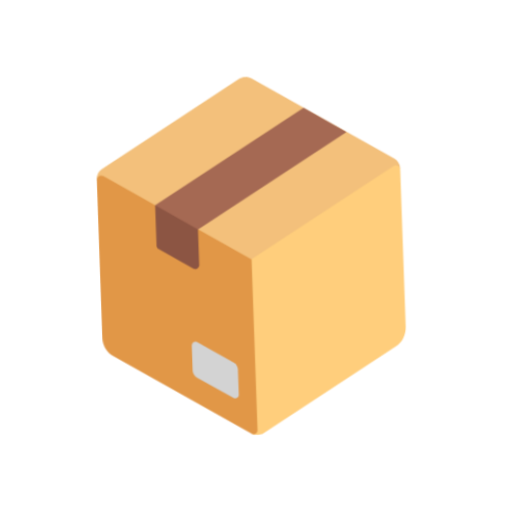
t = 0.00 s
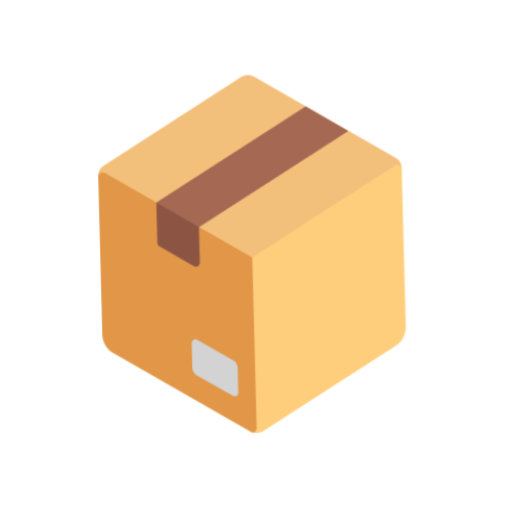
t = 0.40 s
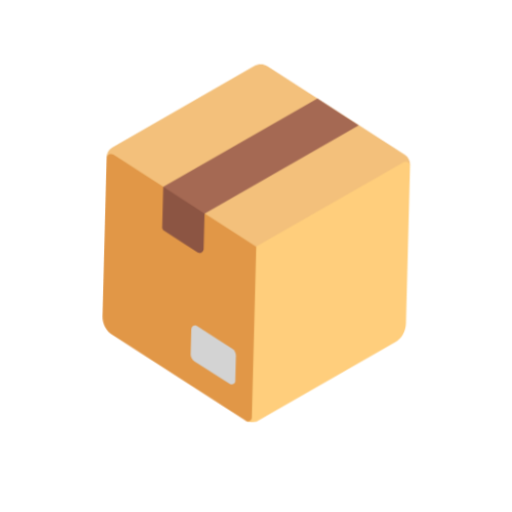
t = 1.20 s
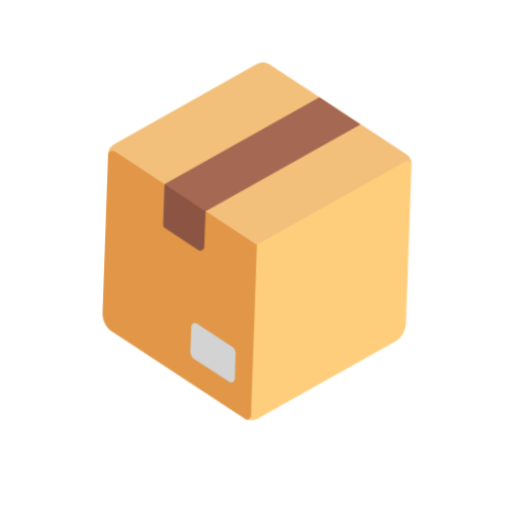
t = 1.60 s
t = 2.00 s: frame unchanged from t = 1.20 s, image omitted
t = 2.80 s: frame unchanged from t = 0.40 s, image omitted

The animated SVG that drew these frames (rendered in a browser with its animation timeline set to each time). Animation: 1 CSS @keyframes rule; one cycle of 3.20 s, repeats indefinitely.

<svg xmlns="http://www.w3.org/2000/svg" viewBox="0 0 320 320" role="img"><title>cardboard box</title><style>@media(prefers-reduced-motion:no-preference){.art{transform-origin:160px 210px;animation:float 3.2s ease-in-out infinite}@keyframes float{0%,100%{transform:translateY(0) rotate(-2deg)}50%{transform:translateY(-9px) rotate(2deg)}}}</style><g class="art"><svg viewBox="0 0 32 32" fill="none" xmlns="http://www.w3.org/2000/svg" x="32" y="32" width="256" height="256">
<path d="M15.35 2.1425C15.67 1.9525 16.06 1.9525 16.37 2.1425L27.29 8.7825C27.55 8.9425 27.71 9.2325 27.71 9.5325L15.86 17.5L4 9.63243V9.5325C4 9.2325 4.16 8.9425 4.42 8.7925L15.35 2.1425Z" fill="#F3C07B"/>
<path d="M15.856 16.2463L27.216 9.34633C27.2658 9.31663 27.3227 9.30067 27.3807 9.30007C27.4387 9.29946 27.4958 9.31425 27.5462 9.34291C27.5966 9.37158 27.6385 9.41307 27.6676 9.46321C27.6968 9.51335 27.7121 9.57032 27.7121 9.62831V21.9683C27.7122 22.2655 27.6359 22.5577 27.4905 22.8169C27.3452 23.0761 27.1356 23.2934 26.882 23.4483L16.2421 29.9083C16.215 29.9232 16.1855 29.9334 16.155 29.9384C16.1281 29.9464 16.1001 29.9501 16.072 29.9494C15.9585 29.9812 15.8398 29.9903 15.7227 29.9761C15.6056 29.9618 15.4926 29.9245 15.39 29.8664H15.396L13 19L15.856 16.2463Z" fill="#FFCE7C"/>
<path d="M15.86 29.6224V16.2524L4.51 9.35243C4.28 9.21243 4 9.37243 4 9.63243V21.9724C4 22.5824 4.32 23.1424 4.83 23.4524L15.4 29.8724C15.6 30.0024 15.86 29.8524 15.86 29.6224Z" fill="#E19747"/>
<path d="M14.5 26.7824V24.8224C14.5 24.5924 14.38 24.3824 14.19 24.2624L11.39 22.5724C11.2 22.4624 10.96 22.5924 10.96 22.8124V24.7724C10.96 25.0024 11.08 25.2124 11.27 25.3324L14.07 27.0224C14.26 27.1324 14.5 27.0024 14.5 26.7824Z" fill="#D3D3D3"/>
<path d="M11.76 16.5525V13.7625V11.9926L8.48001 11.7725V14.9325C8.48001 15.0325 8.53001 15.1325 8.62001 15.1925L11.3 16.8225C11.5 16.9325 11.76 16.7925 11.76 16.5525Z" fill="#8C5543"/>
<path d="M20.34 4.5625L8.48001 11.7725L11.76 13.7725L23.62 6.5725L20.34 4.5625Z" fill="#A56953"/>
</svg>
</g></svg>
